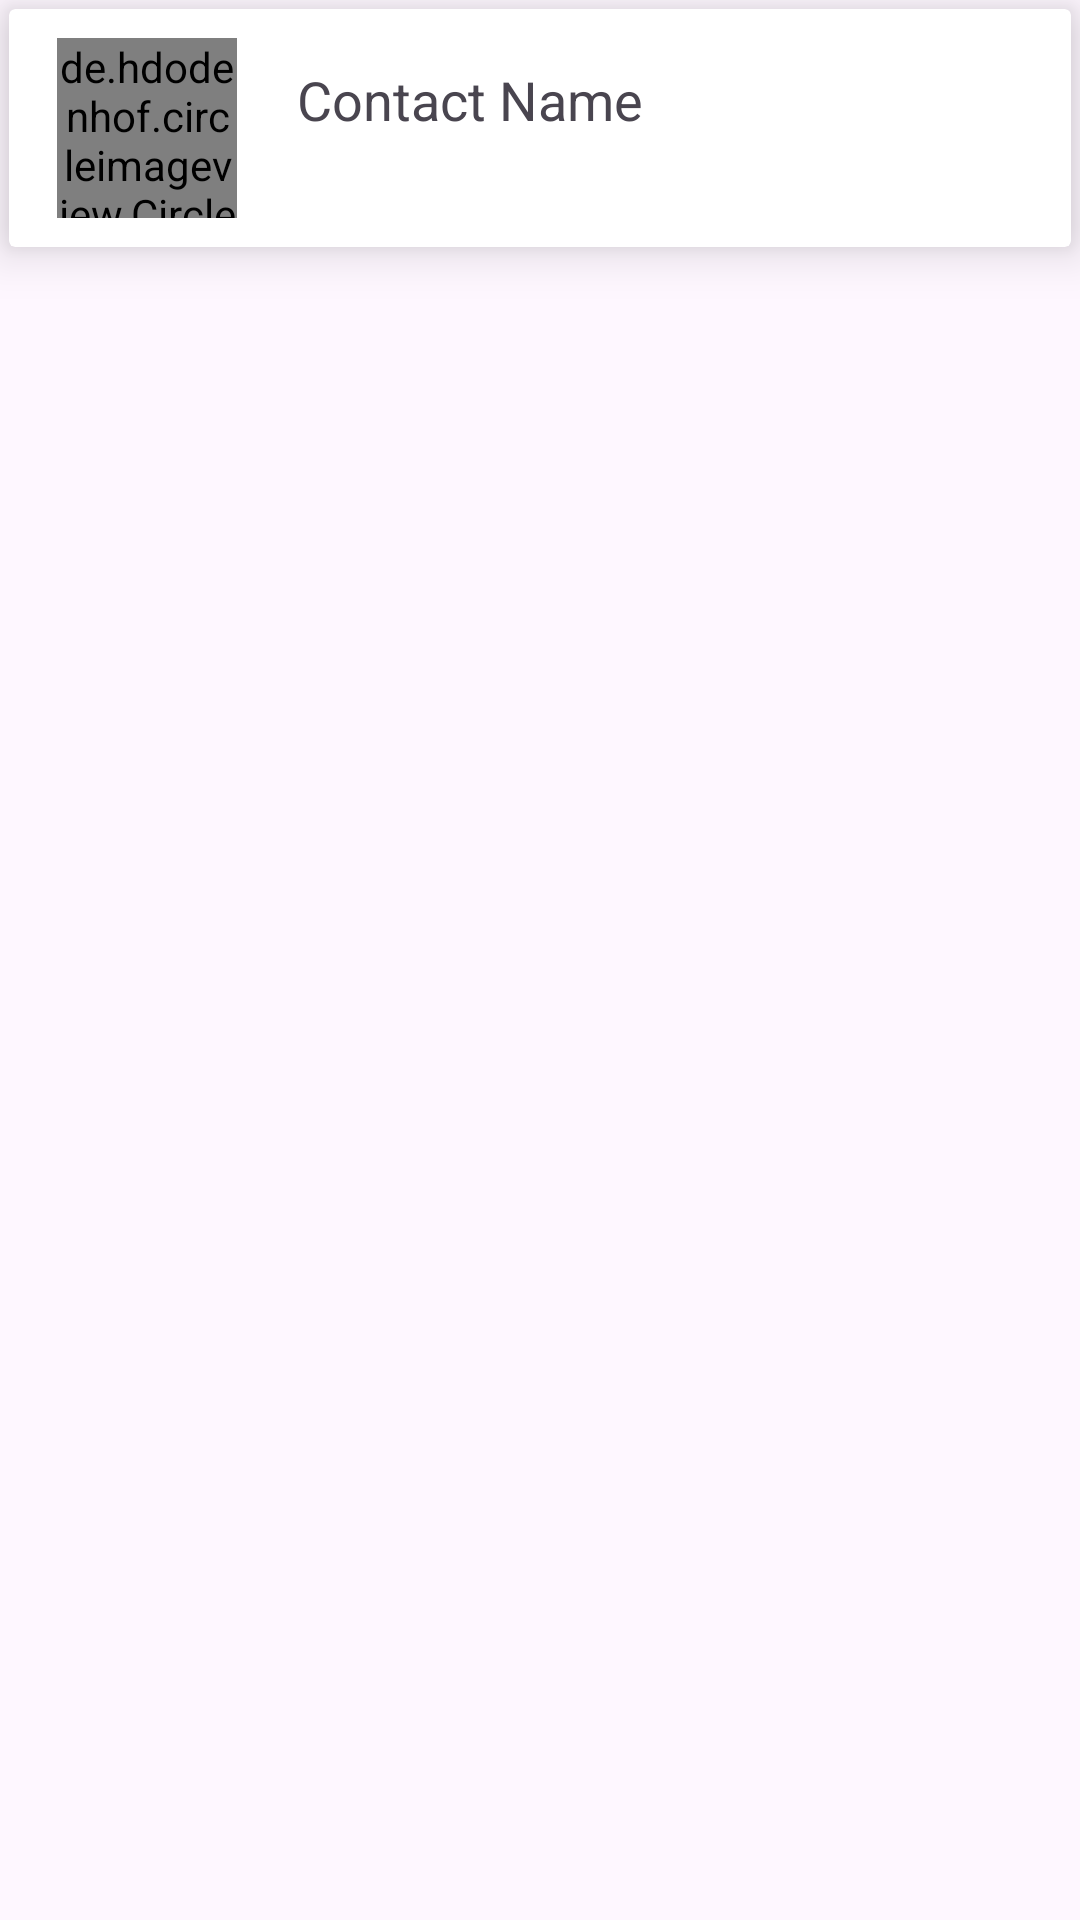

Produce the Android XML layout that renders to this screen, including the resource entries it uses.
<!-- AndroidManifest.xml: application theme Theme.Barta_a_Messenger_App -->
<!-- res/layout/contacts.xml -->
<LinearLayout xmlns:android="http://schemas.android.com/apk/res/android"
    xmlns:tools="http://schemas.android.com/tools"
    android:layout_width="match_parent"
    android:layout_height="100dp"
    xmlns:app="http://schemas.android.com/apk/res-auto">
    <androidx.cardview.widget.CardView
        android:layout_width="match_parent"
        android:layout_height="wrap_content"
        android:layout_margin="3dp"
        app:cardElevation="10dp"
        >
        <LinearLayout
            android:layout_width="match_parent"
            android:layout_height="wrap_content"
            android:orientation="horizontal">
            <LinearLayout
                android:layout_width="wrap_content"
                android:layout_height="wrap_content"
                android:layout_gravity="center"
                android:gravity="center"
                android:layout_marginLeft="16dp">
                <de.hdodenhof.circleimageview.CircleImageView
                    android:id="@+id/contact_image"
                    android:layout_width="60dp"
                    android:layout_height="60dp"

                    android:src="@drawable/profile_icon"
                    app:civ_border_color="#D3D3D3"
                    app:civ_border_width="1dp"/>
                <de.hdodenhof.circleimageview.CircleImageView
                    android:id="@+id/online_status"
                    android:layout_width="12dp"
                    android:layout_height="12dp"
                    android:layout_gravity="bottom|end"
                    android:background="@drawable/green_circle"
                    app:civ_border_color="#FFFFFF"
                    app:civ_border_width="1dp"
                    android:visibility="invisible"
                    />
            </LinearLayout>

            <LinearLayout
                android:layout_width="wrap_content"
                android:layout_height="wrap_content"
                android:orientation="vertical"
                android:paddingTop="18dp"
                android:paddingBottom="18dp"
                android:paddingLeft="8dp">

                
                <TextView
                    android:id="@+id/contact_name"
                    android:layout_width="wrap_content"
                    android:layout_height="wrap_content"

                    android:text="Contact Name"
                    android:textSize="18sp"
                    android:layout_toEndOf="@+id/contact_image"
                    android:layout_alignTop="@+id/contact_image"/>

                
                <TextView
                    android:id="@+id/contact_number"
                    android:layout_width="wrap_content"
                    android:layout_height="wrap_content"
                    android:text=""
                    android:textSize="14sp"
                    android:layout_toEndOf="@+id/contact_image"
                    android:layout_below="@+id/contact_name"/>
            </LinearLayout>

        </LinearLayout>

    </androidx.cardview.widget.CardView>

    


</LinearLayout>
<!-- resources referenced by this layout -->
<resources>
  <!-- drawable green_circle (drawable) -->
  <?xml version="1.0" encoding="utf-8"?>
  <shape xmlns:android="http://schemas.android.com/apk/res/android"
      android:shape="oval">
      <solid android:color="#92FF24" /> 
  </shape>
  <!-- drawable profile_icon (drawable) -->
  <vector android:height="24dp" android:tint="#7A0CD4"
      android:viewportHeight="24" android:viewportWidth="24"
      android:width="24dp" xmlns:android="http://schemas.android.com/apk/res/android">
      <path android:fillColor="@android:color/white" android:pathData="M18.39,14.56C16.71,13.7 14.53,13 12,13c-2.53,0 -4.71,0.7 -6.39,1.56C4.61,15.07 4,16.1 4,17.22V20h16v-2.78C20,16.1 19.39,15.07 18.39,14.56z"/>
      <path android:fillColor="@android:color/white" android:pathData="M9.78,12h4.44c1.21,0 2.14,-1.06 1.98,-2.26l-0.32,-2.45C15.57,5.39 13.92,4 12,4S8.43,5.39 8.12,7.29L7.8,9.74C7.64,10.94 8.57,12 9.78,12z"/>
  </vector>
  <style name="Theme.Barta_a_Messenger_App" parent="Base.Theme.Barta_a_Messenger_App" />
  <style name="Base.Theme.Barta_a_Messenger_App" parent="Theme.Material3.DayNight.NoActionBar">
  
          <item name="colorOnPrimary">@color/white</item>
  
          
  
  
          <item name="android:statusBarColor">@color/my_primary</item>
  
          
          
  
      </style>
  <color name="white">#FFFFFFFF</color>
  <color name="my_primary">#5E35B1</color>
</resources>
